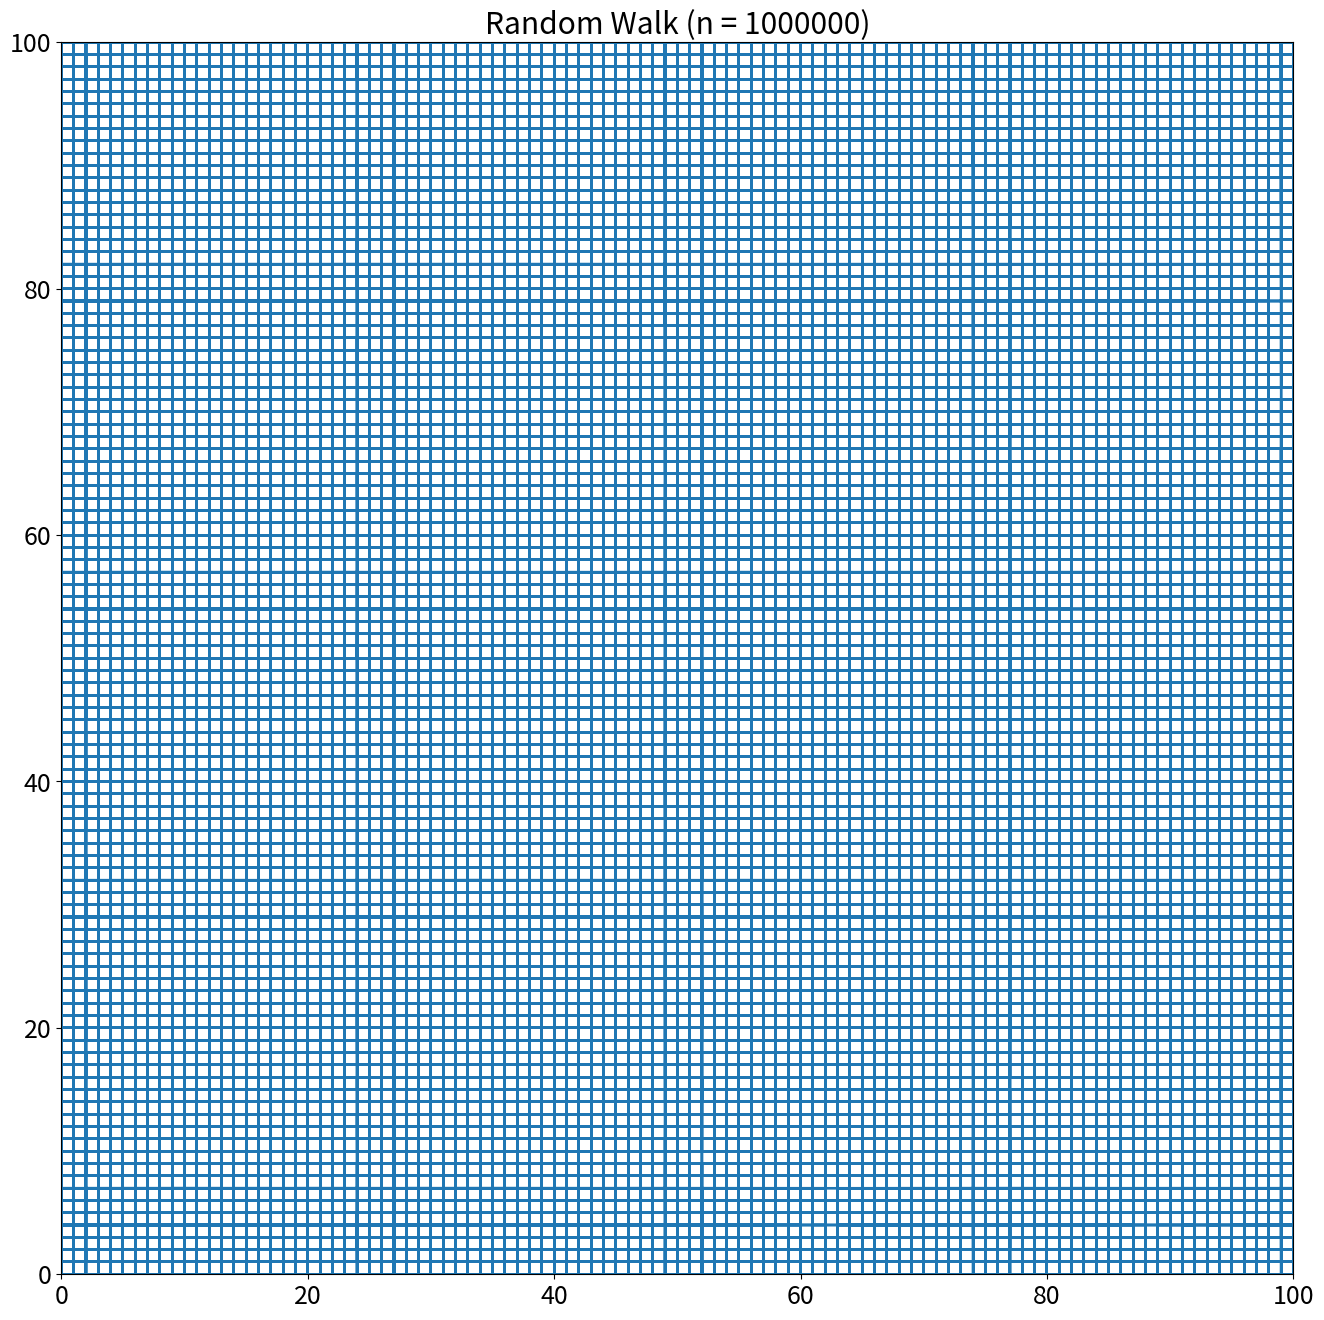

Reproduce this figure in Python.
import random
import numpy as np
import matplotlib.pyplot as plt

plt.rcParams.update({'font.size': 18})
plt.rcParams["figure.figsize"] = (16,16)

def random_dir():
    r = random.randint(0,3)
    a,b = r//2 , 2*(r%2)-1
    if(a):
        return 0,b
    return b,0

def brownian_update(x,y,L):
    diff = random_dir()
    x_,y_ = x+diff[0],y+diff[1]
    if(x_<0 or x_>=L or y_<0 or y_>=L):
    	return x,y
    return x_,y_

def brownian_motion(L,n):
	x = np.empty([n+1,2],dtype=int)
	x[0] = L//2,L//2
	cur=10
	for i in range(n):
		x[i+1] = brownian_update(x[i][0],x[i][1],L)
		if(i==cur-1):
			plt.plot(x[:cur,0],x[:cur,1])
			plt.title('Random Walk (n = %i)' %cur)
			plt.xlim([0,L-1])
			plt.ylim([0,L-1])
			plt.gca().set_aspect('equal')
			plt.savefig('random_walk_%07d.png' %cur)
			plt.close()
			if(i<100):
				cur *= 10
			else:
				cur *= 2
	plt.plot(x[:,0],x[:,1])
	plt.title('Random Walk (n = %i)' %n)
	plt.xlim([0,L-1])
	plt.ylim([0,L-1])
	plt.gca().set_aspect('equal')
	plt.savefig('random_walk_%i.png' %n)
	plt.show()
	return x

L = 101
n = 1000000
x = brownian_motion(L,n)
